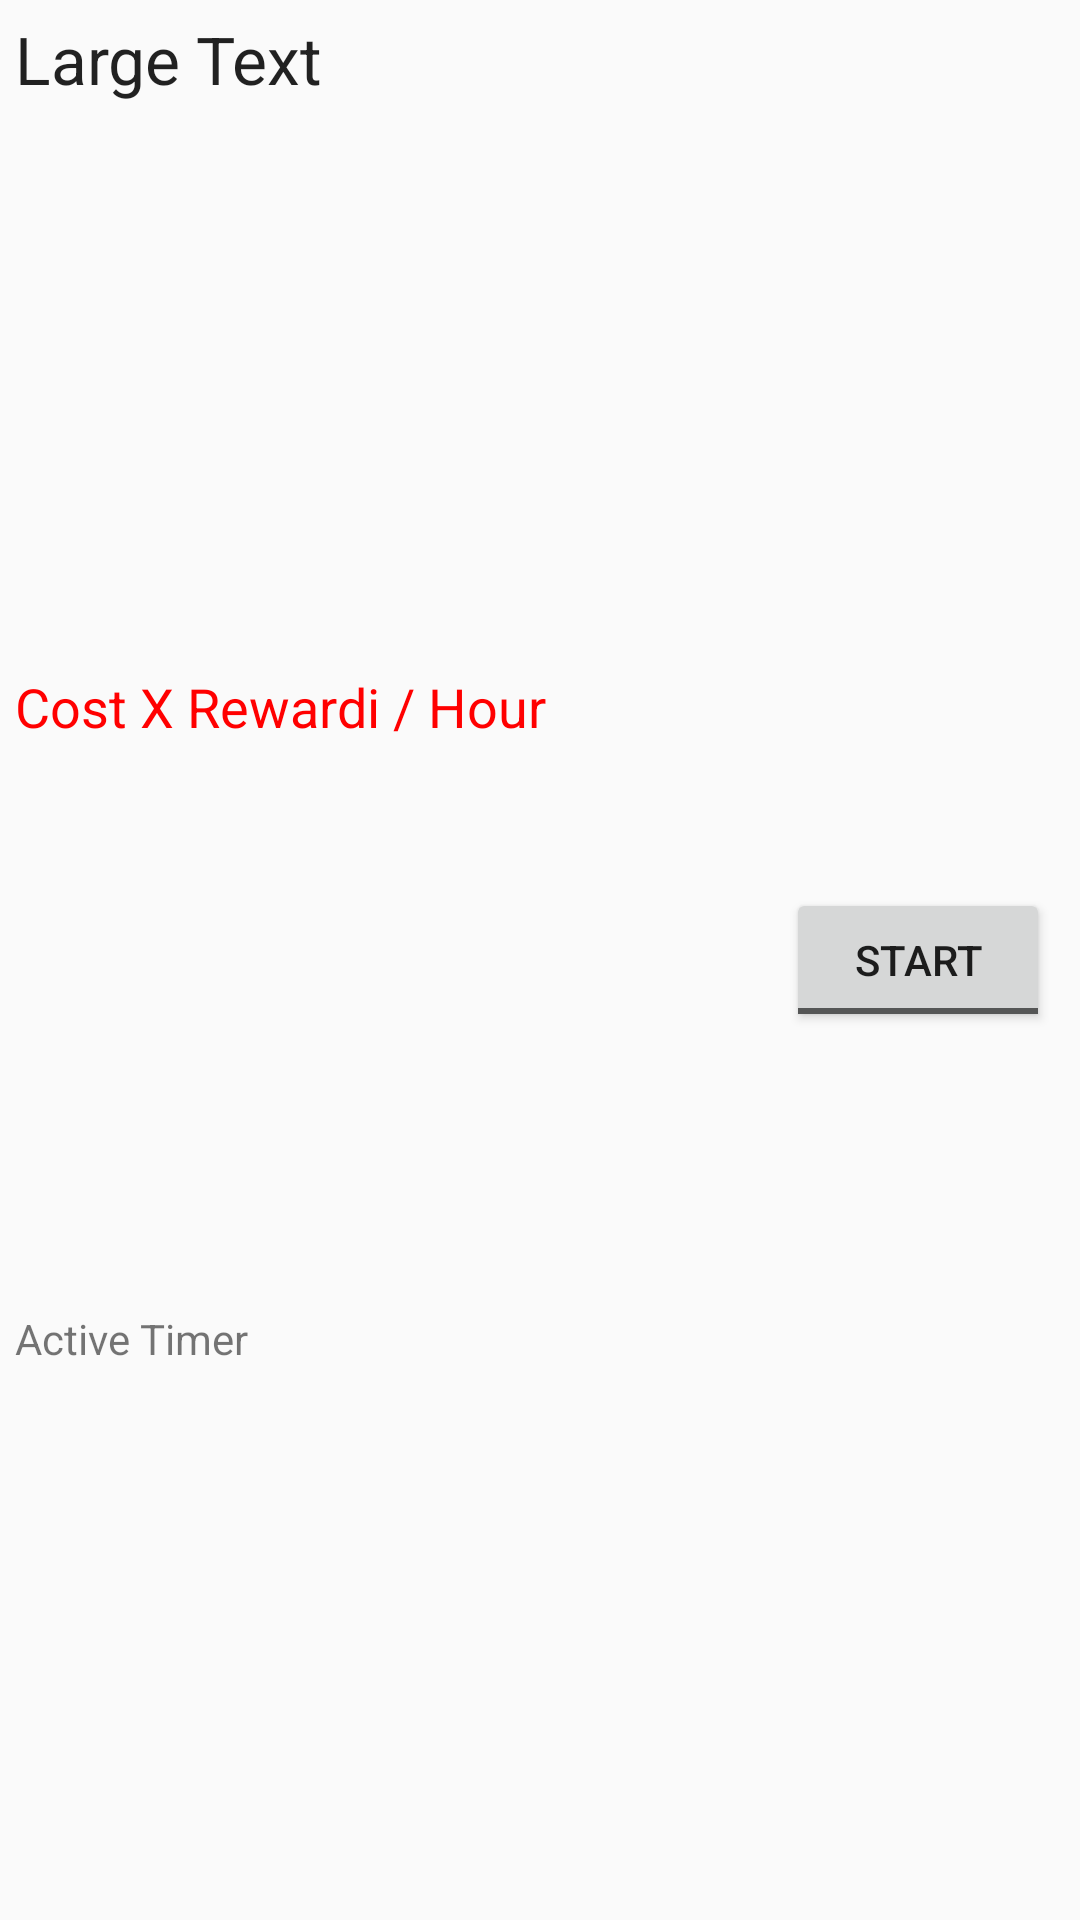

Layout XML and referenced resources for this Android screen:
<!-- AndroidManifest.xml: application theme AppTheme -->
<!-- res/layout/custom_row_gadgets.xml -->
<?xml version="1.0" encoding="utf-8"?>
<LinearLayout xmlns:android="http://schemas.android.com/apk/res/android"
    android:orientation="horizontal" android:layout_width="match_parent"
    android:layout_height="match_parent"
    android:descendantFocusability="blocksDescendants">

    <LinearLayout
        android:layout_width="match_parent"
        android:layout_height="match_parent"
        android:layout_weight="1"
        android:orientation="vertical">

        <TextView
            android:layout_width="wrap_content"
            android:layout_height="wrap_content"
            android:textAppearance="?android:attr/textAppearanceLarge"
            android:text="Large Text"
            android:id="@+id/textViewGadgetName"
            android:layout_margin="5dp"
            android:layout_weight="1"/>

        <TextView
            android:id="@+id/textViewRewardi"
            android:layout_width="wrap_content"
            android:layout_height="wrap_content"
            android:layout_margin="5dp"
            android:layout_weight="1"
            android:text="Cost X Rewardi / Hour"
            android:textAppearance="?android:attr/textAppearanceLarge"
            android:textColor="@color/colorRewardiMinus"
            android:textSize="18sp" />

        <TextView
            android:id="@+id/textViewActive"
            android:layout_width="match_parent"
            android:layout_height="wrap_content"
            android:layout_margin="5dp"
            android:layout_weight="1"
            android:text="Active Timer" />
    </LinearLayout>

    <LinearLayout
        android:layout_width="wrap_content"
        android:layout_height="match_parent"
        android:layout_margin="5dp"
        android:gravity="center"
        android:orientation="horizontal">

        <ToggleButton
            android:id="@+id/btnStartStop"
            android:layout_width="wrap_content"
            android:layout_height="wrap_content"
            android:textOff="Start"
            android:textOn="Stop"
            android:layout_margin="5dp" />
    </LinearLayout>

</LinearLayout>
<!-- resources referenced by this layout -->
<resources>
  <color name="colorRewardiMinus">#ff0000</color>
  <style name="AppTheme" parent="Theme.AppCompat.Light.DarkActionBar">
          
          <item name="colorPrimary">@color/colorPrimary</item>
          <item name="colorPrimaryDark">@color/colorPrimaryDark</item>
          <item name="colorAccent">@color/colorAccent</item>
      </style>
  <color name="colorPrimary">#03a9f4</color>
  <color name="colorPrimaryDark">#0288d1</color>
  <color name="colorAccent">#FF9800</color>
</resources>
